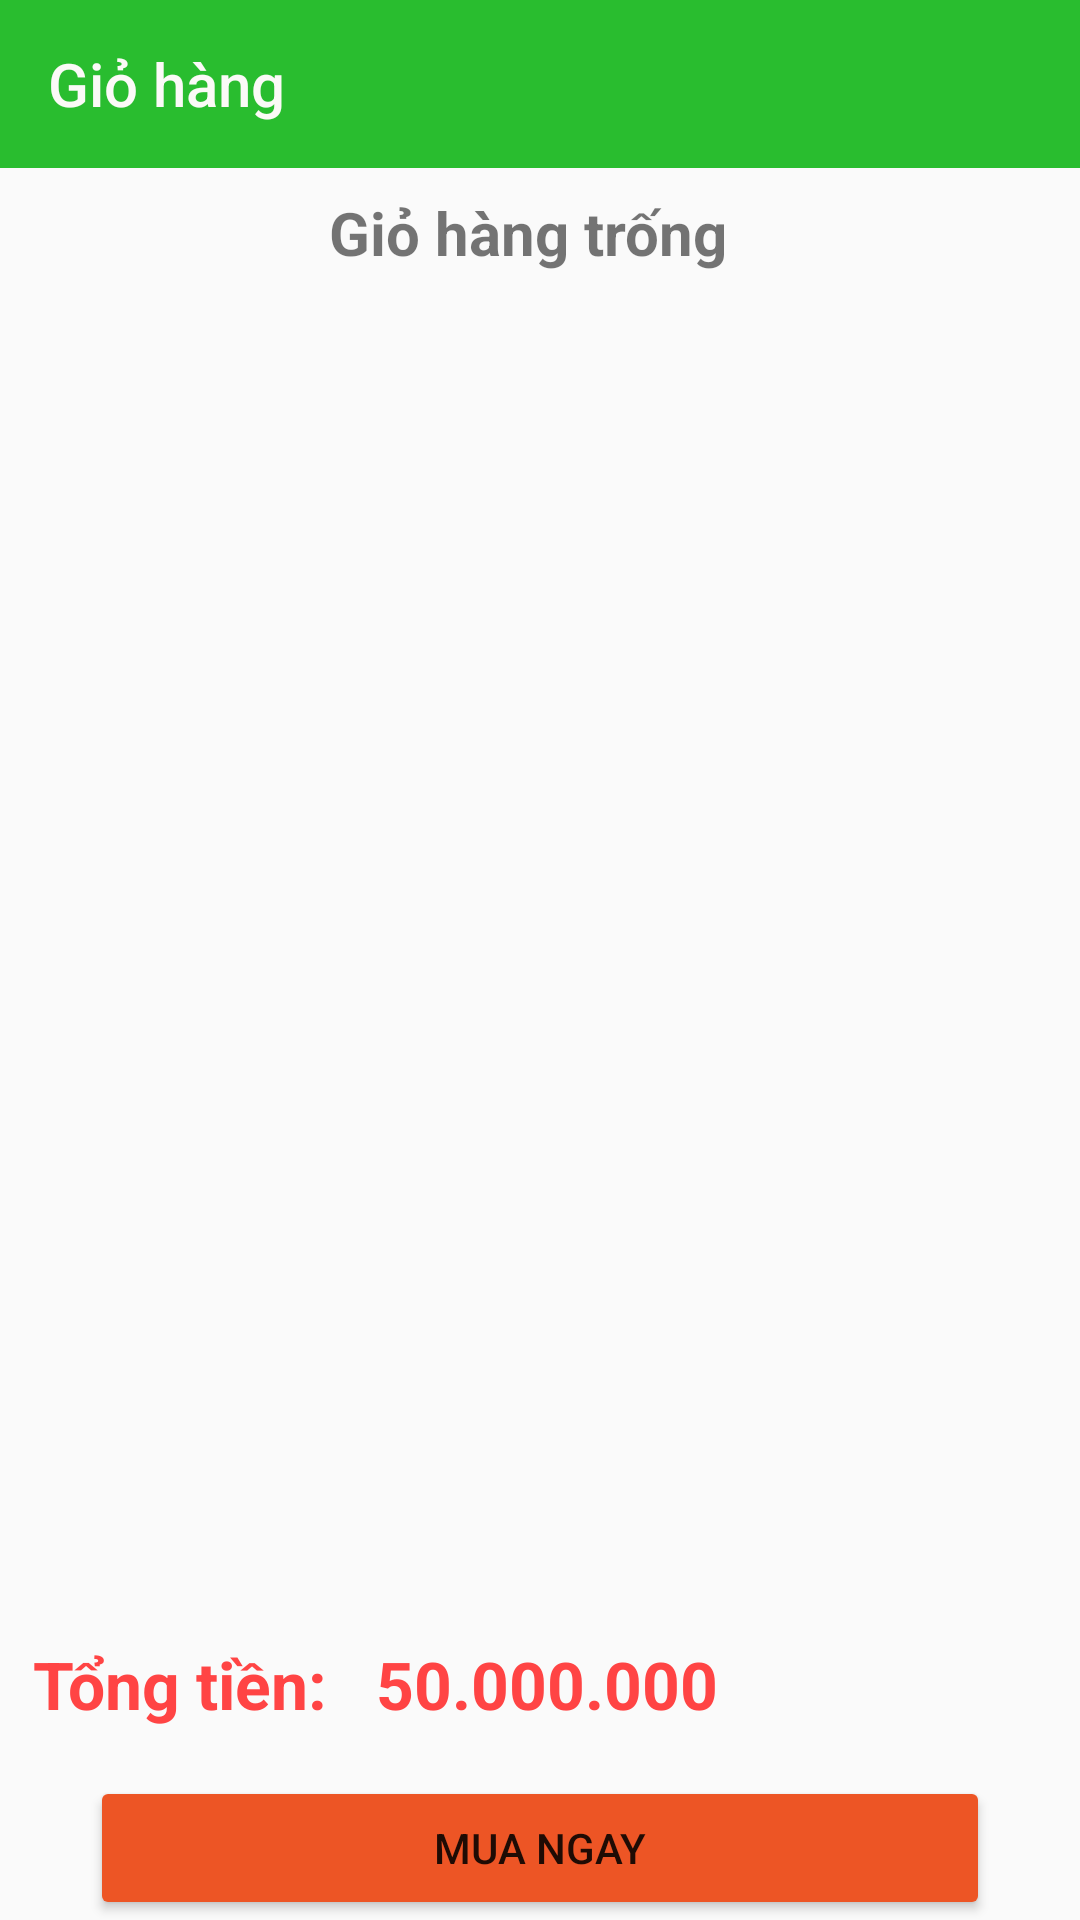

Reconstruct the res/layout file that produces this screen, plus the resources it refers to.
<!-- AndroidManifest.xml: application theme Theme.BTLAPPBANHANG -->
<!-- res/layout/activity_gio_hang.xml -->
<?xml version="1.0" encoding="utf-8"?>
<RelativeLayout
    xmlns:android="http://schemas.android.com/apk/res/android"
    xmlns:app="http://schemas.android.com/apk/res-auto"
    xmlns:tools="http://schemas.android.com/tools"
    android:layout_width="match_parent"
    android:layout_height="match_parent"
    android:id="@+id/main">
    <androidx.appcompat.widget.Toolbar
        android:id="@+id/toolbargh"
        android:layout_width="match_parent"
        android:layout_height="?attr/actionBarSize"
        android:background="#29BD2F"
        app:layout_constraintTop_toTopOf="parent"
        app:title="Giỏ hàng"
        app:titleTextColor="#FBFAF7" />
    <TextView
        android:id="@+id/txtgiohangtrong"
        android:layout_width="match_parent"
        android:layout_height="wrap_content"
        android:text="Giỏ hàng trống"
        android:textStyle="bold"
        android:gravity="center"
        android:textSize="20sp"
        android:layout_marginTop="8dp"
        android:layout_marginEnd="8dp"
        android:layout_below="@+id/toolbargh" />

    <androidx.recyclerview.widget.RecyclerView
        android:id="@+id/recycleviewgh"
        android:layout_width="match_parent"
        android:layout_height="wrap_content"
        android:layout_margin="5dp"
        android:layout_below="@+id/toolbargh" />

    <LinearLayout
        android:id="@+id/layout1"
        android:layout_width="match_parent"
        android:layout_height="wrap_content"
        android:orientation="horizontal"
        android:layout_above="@+id/nutmuahang"
        android:layout_marginBottom="16dp">

        <TextView
            android:layout_width="wrap_content"
            android:layout_height="wrap_content"
            android:layout_marginLeft="11dp"
            android:text="Tổng tiền:"
            android:textColor="@android:color/holo_red_light"
            android:textSize="22sp"
            android:textStyle="bold" />

        <TextView
            android:id="@+id/txttongtien"
            android:layout_width="wrap_content"
            android:layout_height="wrap_content"
            android:layout_marginLeft="16dp"
            android:text="50.000.000"
            android:textColor="@android:color/holo_red_light"
            android:textSize="22sp"
            android:textStyle="bold" />
    </LinearLayout>

    <Button
        android:id="@+id/nutmuahang"
        android:layout_width="300dp"
        android:layout_height="wrap_content"
        android:text="Mua ngay"
        android:backgroundTint="#ED5525"
        android:layout_centerHorizontal="true"
        android:layout_alignParentBottom="true"/>

</RelativeLayout>
<!-- resources referenced by this layout -->
<resources>
  <style name="Theme.BTLAPPBANHANG" parent="Base.Theme.BTLAPPBANHANG" />
  <style name="Base.Theme.BTLAPPBANHANG" parent="Theme.AppCompat.DayNight.NoActionBar">
          
          
      </style>
</resources>
